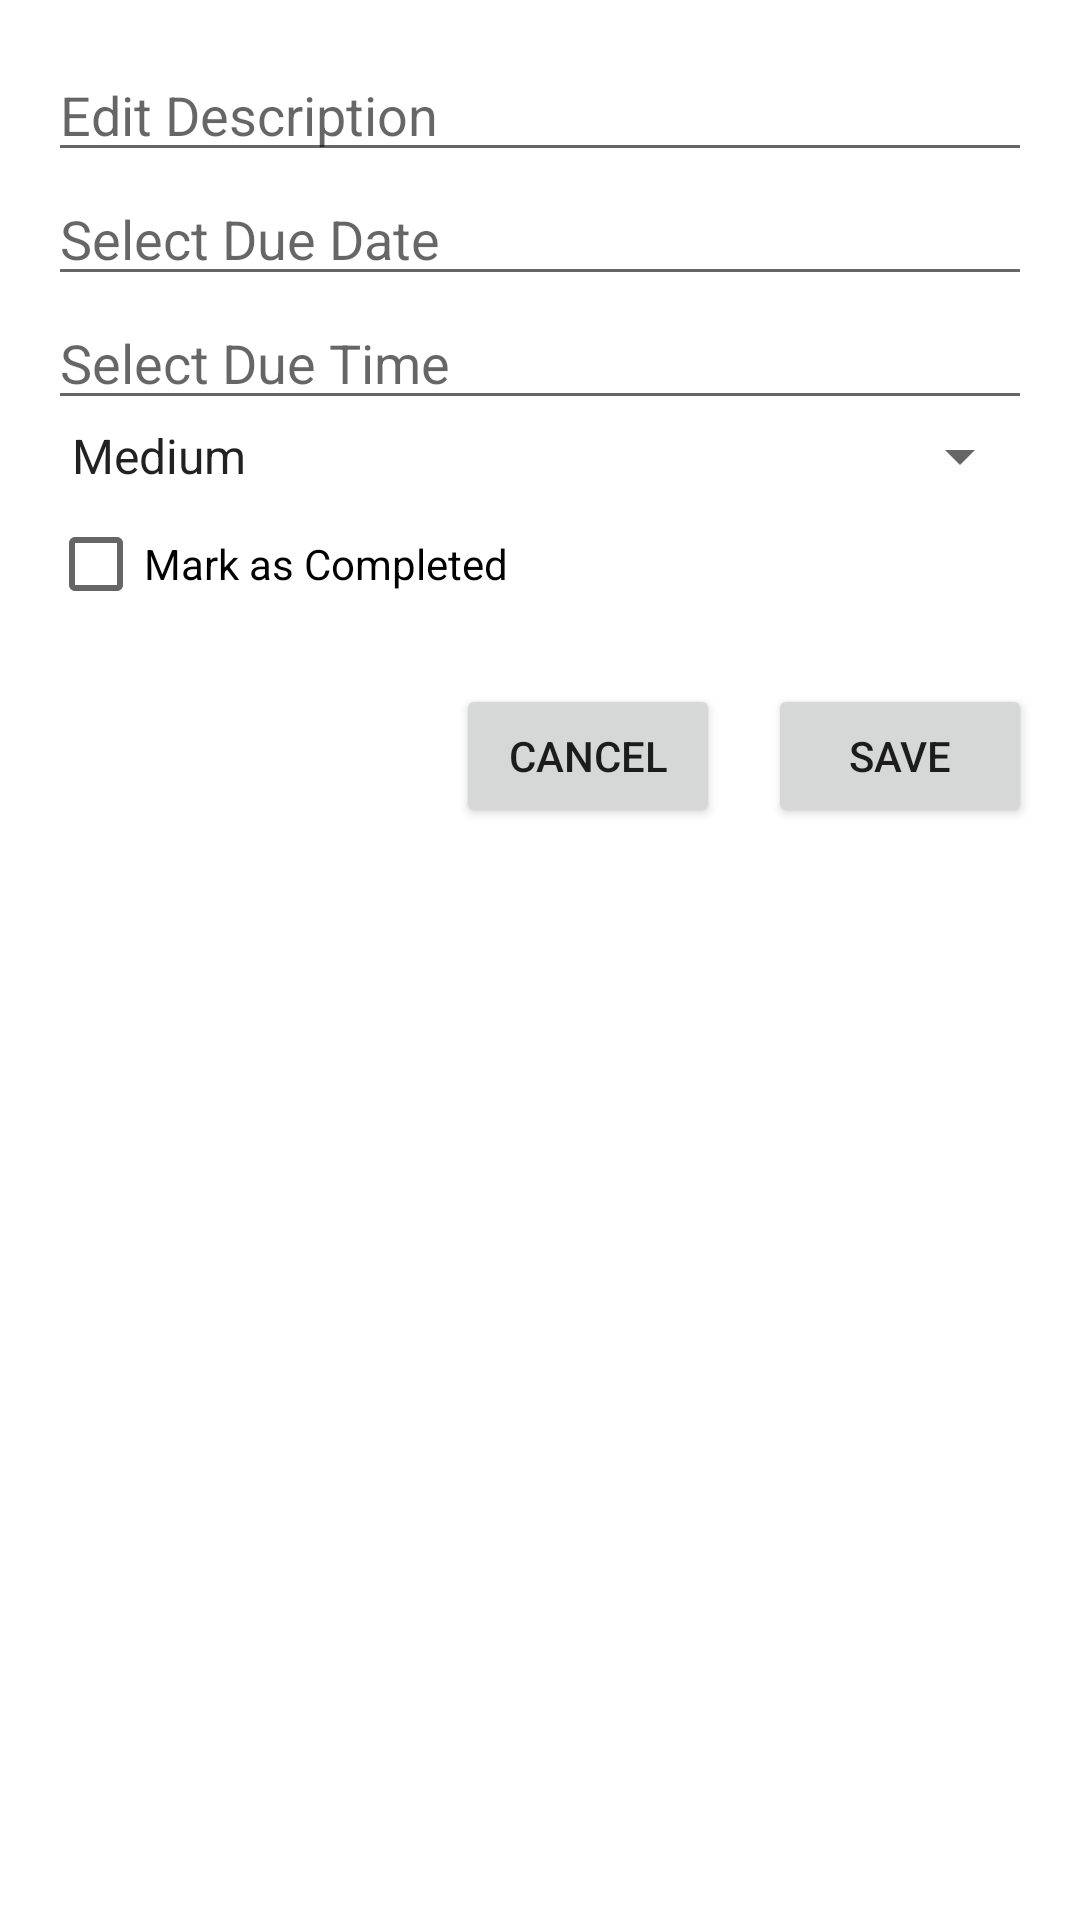

Android layout source for this screen:
<!-- AndroidManifest.xml: application theme Theme.LabProject -->
<!-- res/layout/dialog_edit_task.xml -->
<LinearLayout xmlns:android="http://schemas.android.com/apk/res/android"
    android:layout_width="match_parent"
    android:layout_height="wrap_content"
    android:orientation="vertical"
    android:padding="16dp">

    <EditText
        android:id="@+id/edit_task_description"
        android:layout_width="match_parent"
        android:layout_height="wrap_content"
        android:hint="Edit Description" />

    <EditText
        android:id="@+id/edit_task_due_date"
        android:layout_width="match_parent"
        android:layout_height="wrap_content"
        android:hint="Select Due Date"
        android:focusable="false"
        android:clickable="true" />

    <EditText
        android:id="@+id/edit_task_due_time"
        android:layout_width="match_parent"
        android:layout_height="wrap_content"
        android:hint="Select Due Time"
        android:focusable="false"
        android:clickable="true" />

    <Spinner
        android:id="@+id/spinner_task_priority"
        android:layout_width="match_parent"
        android:layout_height="wrap_content"
        android:entries="@array/priority_levels" />

    <CheckBox
        android:id="@+id/checkbox_mark_completed"
        android:layout_width="wrap_content"
        android:layout_height="wrap_content"
        android:text="Mark as Completed" />

    <LinearLayout
        android:layout_width="match_parent"
        android:layout_height="wrap_content"
        android:orientation="horizontal"
        android:gravity="end"
        android:layout_marginTop="16dp">

        <Button
            android:id="@+id/button_cancel_task"
            android:layout_width="wrap_content"
            android:layout_height="wrap_content"
            android:text="Cancel" />

        <Button
            android:id="@+id/button_save_task"
            android:layout_width="wrap_content"
            android:layout_height="wrap_content"
            android:text="Save"
            android:layout_marginStart="16dp" />
    </LinearLayout>
</LinearLayout>
<!-- resources referenced by this layout -->
<resources>
  <string-array name="priority_levels">
          <item>Medium</item>
          <item>high</item>
          <item>Low</item>
      </string-array>
  <style name="Theme.LabProject" parent="Theme.MaterialComponents.DayNight.DarkActionBar">
          
          <item name="colorPrimary">@color/purple_500</item>
          <item name="colorPrimaryVariant">@color/purple_700</item>
          <item name="colorOnPrimary">@color/white</item>
          
          <item name="colorSecondary">@color/teal_200</item>
          <item name="colorSecondaryVariant">@color/teal_700</item>
          <item name="colorOnSecondary">@color/black</item>
          
          <item name="android:statusBarColor">?attr/colorPrimaryVariant</item>
          
      </style>
  <color name="purple_500">#FF6200EE</color>
  <color name="purple_700">#FF3700B3</color>
  <color name="white">#FFFFFFFF</color>
  <color name="teal_200">#FF03DAC5</color>
  <color name="teal_700">#FF018786</color>
  <color name="black">#FF000000</color>
</resources>
